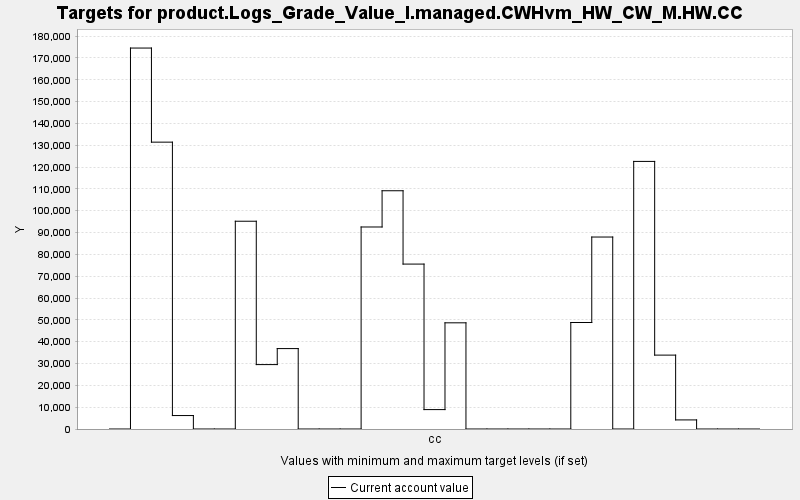

The data file committed next to this chart (first rows):
TARGET, PERIOD, YEAR, PERIODWIDTH, MINIMUM, MAXIMUM, MINWEIGHT, MAXWEIGHT, CURRENT, SUMMARY
product.Logs_Grade_Value_I.managed.CWHvm…, 0, 0, 10.0, 0.0, 10000, 1.0, 1.0, 0.0, 0.0
product.Logs_Grade_Value_I.managed.CWHvm…, 1, 10, 10.0, 0.0, 10000, 1.0, 1.0, 174531, 0.0
product.Logs_Grade_Value_I.managed.CWHvm…, 2, 20, 10.0, 0.0, 10000, 1.0, 1.0, 131420, 0.0
product.Logs_Grade_Value_I.managed.CWHvm…, 3, 30, 10.0, 0.0, 10000, 1.0, 1.0, 6163, 0.0
product.Logs_Grade_Value_I.managed.CWHvm…, 4, 40, 10.0, 0.0, 10000, 1.0, 1.0, 0.0, 0.0
product.Logs_Grade_Value_I.managed.CWHvm…, 5, 50, 10.0, 0.0, 10000, 1.0, 1.0, 0.0, 0.0
product.Logs_Grade_Value_I.managed.CWHvm…, 6, 60, 10.0, 0.0, 10000, 1.0, 1.0, 95190, 0.0
product.Logs_Grade_Value_I.managed.CWHvm…, 7, 70, 10.0, 0.0, 10000, 1.0, 1.0, 29510, 0.0
product.Logs_Grade_Value_I.managed.CWHvm…, 8, 80, 10.0, 0.0, 10000, 1.0, 1.0, 36842, 0.0
product.Logs_Grade_Value_I.managed.CWHvm…, 9, 90, 10.0, 0.0, 10000, 1.0, 1.0, 0.0, 0.0
product.Logs_Grade_Value_I.managed.CWHvm…, 10, 100, 10.0, 0.0, 10000, 1.0, 1.0, 0.0, 0.0
product.Logs_Grade_Value_I.managed.CWHvm…, 11, 110, 10.0, 0.0, 10000, 1.0, 1.0, 0.0, 0.0
product.Logs_Grade_Value_I.managed.CWHvm…, 12, 120, 10.0, 0.0, 10000, 1.0, 1.0, 92552, 0.0
product.Logs_Grade_Value_I.managed.CWHvm…, 13, 130, 10.0, 0.0, 10000, 1.0, 1.0, 109153, 0.0
product.Logs_Grade_Value_I.managed.CWHvm…, 14, 140, 10.0, 0.0, 10000, 1.0, 1.0, 75558, 0.0
product.Logs_Grade_Value_I.managed.CWHvm…, 15, 150, 10.0, 0.0, 10000, 1.0, 1.0, 8891, 0.0
product.Logs_Grade_Value_I.managed.CWHvm…, 16, 160, 10.0, 0.0, 10000, 1.0, 1.0, 48647, 0.0
product.Logs_Grade_Value_I.managed.CWHvm…, 17, 170, 10.0, 0.0, 10000, 1.0, 1.0, 0.0, 0.0
product.Logs_Grade_Value_I.managed.CWHvm…, 18, 180, 10.0, 0.0, 10000, 1.0, 1.0, 0.0, 0.0
product.Logs_Grade_Value_I.managed.CWHvm…, 19, 190, 10.0, 0.0, 10000, 1.0, 1.0, 0.0, 0.0
product.Logs_Grade_Value_I.managed.CWHvm…, 20, 200, 10.0, 0.0, 10000, 1.0, 1.0, 0.0, 0.0
product.Logs_Grade_Value_I.managed.CWHvm…, 21, 210, 10.0, 0.0, 10000, 1.0, 1.0, 0.0, 0.0
product.Logs_Grade_Value_I.managed.CWHvm…, 22, 220, 10.0, 0.0, 10000, 1.0, 1.0, 48790, 0.0
product.Logs_Grade_Value_I.managed.CWHvm…, 23, 230, 10.0, 0.0, 10000, 1.0, 1.0, 87951, 0.0
product.Logs_Grade_Value_I.managed.CWHvm…, 24, 240, 10.0, 0.0, 10000, 1.0, 1.0, 0.0, 0.0
product.Logs_Grade_Value_I.managed.CWHvm…, 25, 250, 10.0, 0.0, 10000, 1.0, 1.0, 122596, 0.0
product.Logs_Grade_Value_I.managed.CWHvm…, 26, 260, 10.0, 0.0, 10000, 1.0, 1.0, 33853, 0.0
product.Logs_Grade_Value_I.managed.CWHvm…, 27, 270, 10.0, 0.0, 10000, 1.0, 1.0, 4161, 0.0
product.Logs_Grade_Value_I.managed.CWHvm…, 28, 280, 10.0, 0.0, 10000, 1.0, 1.0, 0.0, 0.0
product.Logs_Grade_Value_I.managed.CWHvm…, 29, 290, 10.0, 0.0, 10000, 1.0, 1.0, 0.0, 0.0
product.Logs_Grade_Value_I.managed.CWHvm…, 30, 300, 10.0, 0.0, 10000, 1.0, 1.0, 0.0, 0.0
